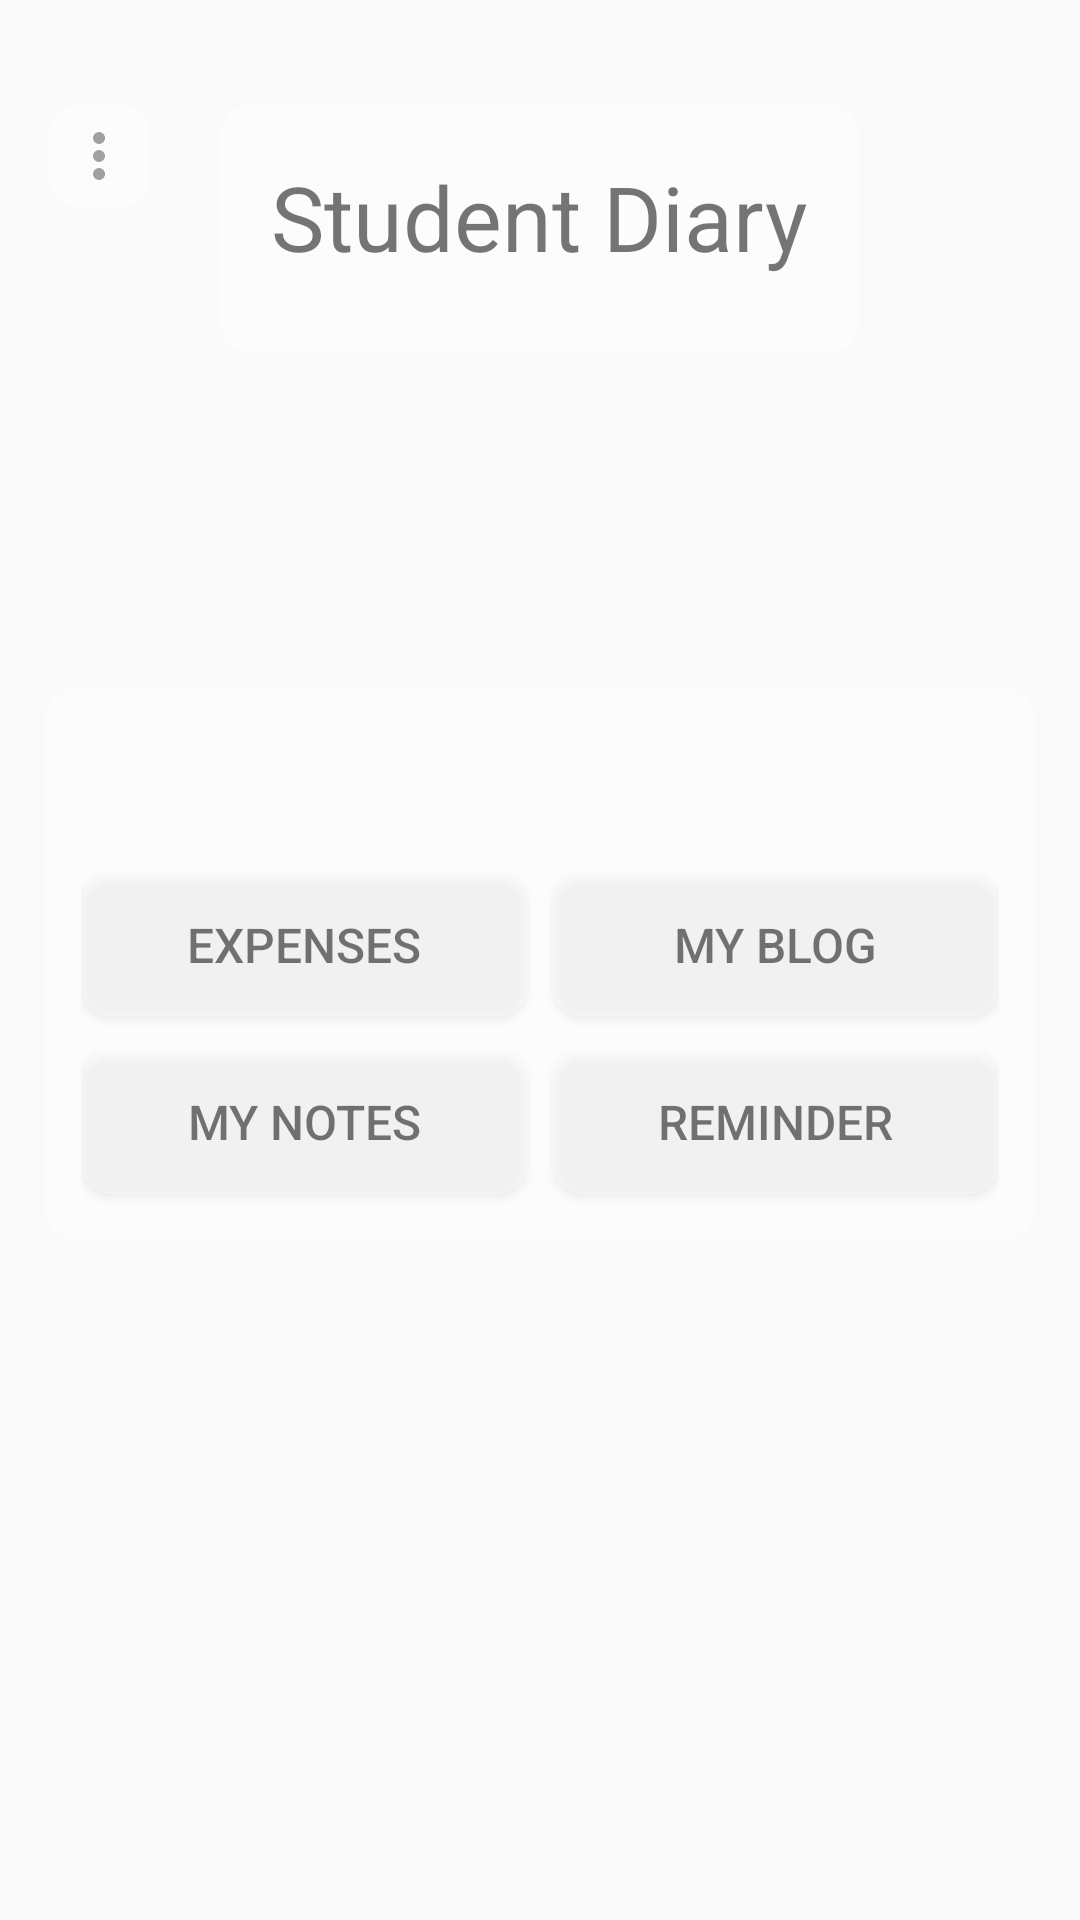

Here is an Android app screen rendered from its layout file. Give the layout XML and the strings, colors and styles it references.
<!-- AndroidManifest.xml: application theme DarkTheme -->
<!-- res/layout/activity_home.xml -->
<?xml version="1.0" encoding="utf-8"?>
<FrameLayout xmlns:android="http://schemas.android.com/apk/res/android"
    xmlns:tools="http://schemas.android.com/tools"
    android:id="@+id/home_ll"
    android:layout_width="match_parent"
    android:layout_height="match_parent"
    android:fitsSystemWindows="true"
    android:orientation="vertical"
    android:weightSum="9.5"
    tools:context=".HomeActivity"

    >

    <LinearLayout xmlns:android="http://schemas.android.com/apk/res/android"
        xmlns:tools="http://schemas.android.com/tools"
        android:layout_width="match_parent"
        android:layout_height="match_parent"
        android:fitsSystemWindows="true"
        android:orientation="vertical"
        android:weightSum="9.5"
        tools:context=".HomeActivity">

        <LinearLayout xmlns:android="http://schemas.android.com/apk/res/android"
            xmlns:tools="http://schemas.android.com/tools"
            android:layout_width="match_parent"
            android:layout_height="wrap_content"
            android:layout_weight="1"
            android:orientation="vertical"
            tools:context=".HomeActivity">


            <androidx.cardview.widget.CardView xmlns:android="http://schemas.android.com/apk/res/android"
                xmlns:card_view="http://schemas.android.com/apk/res-auto"
                android:id="@+id/card_view_welcome"
                android:layout_width="wrap_content"
                android:layout_height="wrap_content"
                android:layout_gravity="center"
                android:layout_marginHorizontal="15dp"
                android:layout_marginTop="35dp"
                card_view:cardBackgroundColor="#55ffffff"
                card_view:cardCornerRadius="10dp"
                card_view:cardElevation="0dp"
                card_view:contentPadding="1dp">

                <LinearLayout xmlns:android="http://schemas.android.com/apk/res/android"
                    xmlns:tools="http://schemas.android.com/tools"
                    android:layout_width="wrap_content"
                    android:layout_height="wrap_content"
                    android:layout_margin="9dp"
                    android:orientation="vertical"
                    tools:context=".HomeActivity">


                    <TextView
                        android:layout_width="match_parent"
                        android:layout_height="wrap_content"
                        android:layout_marginHorizontal="7dp"
                        android:layout_marginTop="7dp"
                        android:gravity="center_horizontal"
                        android:paddingBottom="15dp"
                        android:text="@string/app_name"
                        android:textSize="30sp" />


                </LinearLayout>
            </androidx.cardview.widget.CardView>


        </LinearLayout>

        <View
            android:layout_width="match_parent"
            android:layout_height="0dp"
            android:layout_weight="2" />

        <LinearLayout xmlns:android="http://schemas.android.com/apk/res/android"
            xmlns:tools="http://schemas.android.com/tools"
            android:layout_width="match_parent"
            android:layout_height="wrap_content"
            android:layout_weight="2"
            android:orientation="vertical"
            tools:context=".HomeActivity">

            <androidx.cardview.widget.CardView xmlns:android="http://schemas.android.com/apk/res/android"
                xmlns:card_view="http://schemas.android.com/apk/res-auto"
                android:id="@+id/card_view"
                android:layout_width="match_parent"
                android:layout_height="wrap_content"
                android:layout_gravity="center"
                android:layout_margin="15dp"
                card_view:cardBackgroundColor="#55ffffff"
                card_view:cardCornerRadius="10dp"
                card_view:cardElevation="0dp"
                card_view:contentPadding="3dp">

                <LinearLayout xmlns:android="http://schemas.android.com/apk/res/android"
                    xmlns:tools="http://schemas.android.com/tools"
                    android:layout_width="match_parent"
                    android:layout_height="match_parent"
                    android:layout_margin="9dp"
                    android:orientation="vertical"
                    tools:context=".HomeActivity">

                    <TextView
                        android:id="@+id/welcome_tv"
                        android:layout_width="match_parent"
                        android:layout_height="wrap_content"
                        android:layout_marginBottom="10dp"
                        android:gravity="center_horizontal"
                        android:paddingBottom="15dp"
                        android:textSize="18sp" />

                    <LinearLayout xmlns:android="http://schemas.android.com/apk/res/android"
                        xmlns:tools="http://schemas.android.com/tools"
                        android:layout_width="match_parent"
                        android:layout_height="wrap_content"
                        android:orientation="vertical"
                        android:weightSum="2"
                        tools:context=".HomeActivity">

                        <LinearLayout xmlns:android="http://schemas.android.com/apk/res/android"
                            xmlns:tools="http://schemas.android.com/tools"
                            android:layout_width="match_parent"
                            android:layout_height="wrap_content"
                            android:layout_marginBottom="4dp"
                            android:layout_weight="1"
                            android:orientation="horizontal"
                            android:weightSum="2"
                            tools:context=".HomeActivity">

                            <Button
                                android:id="@+id/expenses_b"
                                android:layout_width="match_parent"
                                android:layout_height="wrap_content"
                                android:layout_gravity="center_horizontal"
                                android:layout_marginRight="4dp"
                                android:layout_marginBottom="3dp"
                                android:layout_weight="1"
                                android:background="@drawable/round"
                                android:text="Expenses"
                                android:textColor="#88000000"
                                android:textSize="16dp" />

                            <Button
                                android:id="@+id/blog_b"
                                android:layout_width="match_parent"
                                android:layout_height="wrap_content"
                                android:layout_gravity="center_horizontal"
                                android:layout_marginLeft="4dp"
                                android:layout_marginBottom="3dp"
                                android:layout_weight="1"
                                android:background="@drawable/round"
                                android:text="My Blog"
                                android:textColor="#88000000"
                                android:textSize="16dp" />
                        </LinearLayout>

                        <LinearLayout xmlns:android="http://schemas.android.com/apk/res/android"
                            xmlns:tools="http://schemas.android.com/tools"
                            android:layout_width="match_parent"
                            android:layout_height="wrap_content"
                            android:layout_marginTop="4dp"
                            android:layout_weight="1"
                            android:orientation="horizontal"
                            android:weightSum="2"
                            tools:context=".HomeActivity">

                            <Button
                                android:id="@+id/notes_b"
                                android:layout_width="match_parent"
                                android:layout_height="wrap_content"
                                android:layout_gravity="center_horizontal"
                                android:layout_marginRight="4dp"
                                android:layout_marginBottom="3dp"
                                android:layout_weight="1"
                                android:background="@drawable/round"
                                android:text="My Notes"
                                android:textColor="#88000000"
                                android:textSize="16dp" />

                            <Button
                                android:id="@+id/reminder_b"
                                android:layout_width="match_parent"
                                android:layout_height="wrap_content"
                                android:layout_gravity="center_horizontal"
                                android:layout_marginLeft="4dp"
                                android:layout_marginBottom="3dp"
                                android:layout_weight="1"
                                android:background="@drawable/round"
                                android:text="Reminder"
                                android:textColor="#88000000"
                                android:textSize="16dp" />
                        </LinearLayout>
                    </LinearLayout>
                </LinearLayout>
            </androidx.cardview.widget.CardView>

        </LinearLayout>

        <LinearLayout xmlns:android="http://schemas.android.com/apk/res/android"
            xmlns:tools="http://schemas.android.com/tools"
            android:layout_width="match_parent"
            android:layout_height="wrap_content"
            android:layout_marginHorizontal="15dp"
            android:layout_weight="0.5"
            android:orientation="horizontal"
            tools:context=".HomeActivity">


        </LinearLayout>
    </LinearLayout>

    <ImageButton
        android:id="@+id/popup"
        android:layout_width="wrap_content"
        android:layout_height="wrap_content"
        android:layout_gravity="left"
        android:layout_marginLeft="16dp"
        android:layout_marginTop="35dp"
        android:background="@drawable/round"
        android:padding="5dp"
        android:src="@drawable/ic_more_vert_black_24dp" />
</FrameLayout>
<!-- resources referenced by this layout -->
<resources>
  <!-- drawable ic_more_vert_black_24dp (drawable) -->
  <vector xmlns:android="http://schemas.android.com/apk/res/android"
      android:width="24dp"
      android:height="24dp"
      android:tint="#99000000"
      android:viewportWidth="24.0"
      android:viewportHeight="24.0">
      <path
          android:fillColor="#99000000"
          android:pathData="M12,8c1.1,0 2,-0.9 2,-2s-0.9,-2 -2,-2 -2,0.9 -2,2 0.9,2 2,2zM12,10c-1.1,0 -2,0.9 -2,2s0.9,2 2,2 2,-0.9 2,-2 -0.9,-2 -2,-2zM12,16c-1.1,0 -2,0.9 -2,2s0.9,2 2,2 2,-0.9 2,-2 -0.9,-2 -2,-2z" />
  </vector>
  <!-- drawable round (drawable) -->
  <?xml version="1.0" encoding="UTF-8"?>
  <shape xmlns:android="http://schemas.android.com/apk/res/android">
      <corners android:radius="10dp" />
  
      <solid android:color="#55ffffff" />
  </shape>
  <string name="app_name">Student Diary</string>
  <style name="DarkTheme" parent="Theme.AppCompat.Light.NoActionBar">
          
          <item name="colorPrimary">@color/colorPrimaryDT</item>
          <item name="colorPrimaryDark">@color/colorPrimaryDarkDT</item>
          <item name="colorAccent">@color/colorAccentDT</item>
  
      </style>
</resources>
